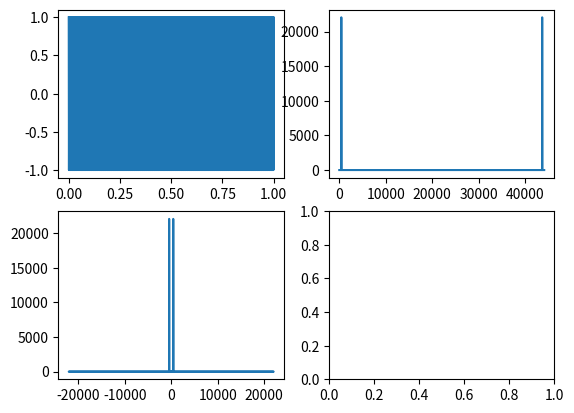

The matplotlib source for this figure:
import numpy as np
import matplotlib.pyplot as plt

def generate_sine_wave(frequency, duration, sampling_rate):
    # サンプリングポイントを生成
    t = np.arange(0, duration, 1/sampling_rate)
    
    # 正弦波の式を使って波形生成
    wave = np.cos(2 * np.pi * frequency * t)
    
    return t, wave

def inverse_fourier_transform(sine_wave):
    
    # 逆フーリエ変換
    inverse_transform = np.fft.fft(sine_wave)
    
    return inverse_transform  # 実部だけを取得

# パラメータの設定
frequency = 440  # Hz
duration = 1  # 秒
sampling_rate = 44100  # サンプリングレート

# 逆フーリエ変換を実行


fig = plt.figure()

ax_1 = fig.add_subplot(221)
ax_2 = fig.add_subplot(222)
ax_3 = fig.add_subplot(223)
ax_4 = fig.add_subplot(224)

tm,wavem=generate_sine_wave(frequency, duration, sampling_rate)
ax_1.plot(tm,wavem)

generated_wave = inverse_fourier_transform(wavem)
t=np.linspace(0,len(generated_wave), len(generated_wave), endpoint=False)
ax_2.plot(t, generated_wave)

f = np.fft.fftfreq(len(generated_wave), 1/sampling_rate)
ax_3.plot(f, generated_wave)

plt.show()
